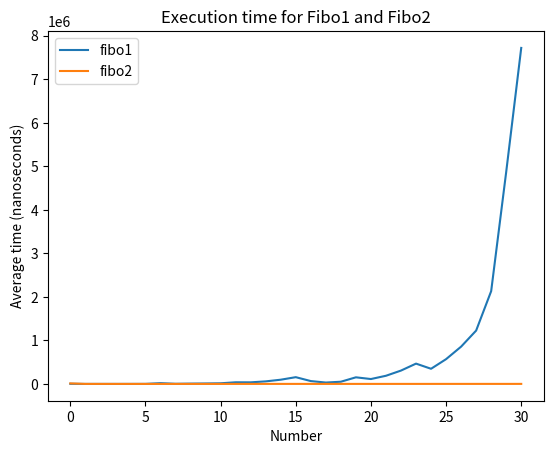

Source code (Python):
size = [0,1,2,3,4,5,6,7,8,9,10,11,12,13,14,15,16,17,18,19,20,21,22,23,24,25,26,27,28,29,30]
fibo1_times = [3172,375,551,492,841,1359,18015,3537,7690,10736,14990,37827,36772,58828,97349,155463,65744,31869,50773,152107,112695,187793,307083,466884,348412,569674,857109,1226155,2132080,4871576,7720808]
fibo2_times = [12541,842,654,529,461,433,466,492,605,570,566,676,624,912,824,939,789,744,875,908,843,889,945,841,961,1062,975,1034,1119,967,1275]
import matplotlib.pyplot as plt

plt.clf()
plt.plot(size, fibo1_times)
plt.plot(size, fibo2_times)

plt.xlabel('Number')
plt.ylabel('Average time (nanoseconds)')
plt.title('Execution time for Fibo1 and Fibo2')
plt.legend(['fibo1', 'fibo2'], loc = 'upper left')
plt.show()
